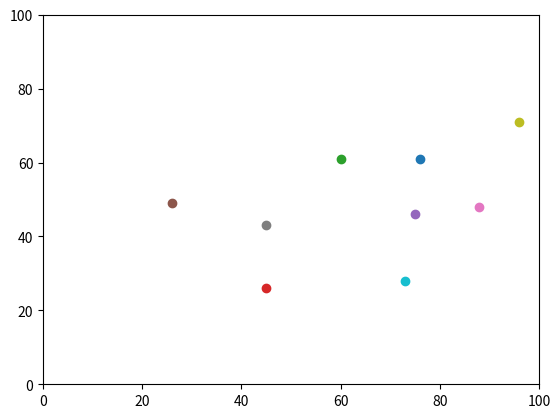

Here is the Python script that generated this plot:
# -*- coding: utf-8 -*-
"""
A basic Agent Based Model, which creates two agents 
in random locations within a 100x100 grid and moves
them randomly three times.

A function has been added to this model, to calculate the distance between
agents.

@author: b3nle
"""

#Modules to import.
import random
import operator
import matplotlib.pyplot as plt
import time

start = time.process_time()

#Functions
def distance_between(agents_row_a, agents_row_b):
    ''' A function to calculate the distance between agent a and agent b.
    Args:
        a: A list of two coordinates for orthoganol axes.
        b: A list of two coordinates for the same orthoganol axes as a.
    Returns:
        The straight line distance between the a and b in the an plane given
        by two orthoganol axes. '''
    return (((agents_row_a[0] - agents_row_b[0])**2)+((agents_row_a[1] - agents_row_b[1])**2)*0.5)

#Variables
num_of_agents = 10 #set number of agents in model.
num_of_iterations = 100
agents = []#empty list for agents.

# Create list of agents with a set of random coordinates.
for i in range(num_of_agents):
    agents.append([random.randint(0,99),random.randint(0,99)])

#moves agents each iteration.
for i in range(num_of_iterations):
    for i in range(num_of_agents):
        if random.random() < 0.5:
            agents[i][0] += 1 % 100
        else:
            agents[i][0] -= 1 % 100
            
        if random.random() < 0.5:
            agents[i][1] += 1 % 100
        else:
            agents[i][1] -= 1 % 100


#Work out furthest East agent.
east=(max(agents, key=operator.itemgetter(1)))

#Create graph to show agent locations.
plt.ylim(0, 100)
plt.xlim(0, 100)
for i in range(num_of_agents):
    plt.scatter(agents[i][1],agents[i][0])
plt.scatter(east[1], east[0], color='red')
plt.show()
    
#Work out euclidean distance between two sets of y and xs.
maxdistance = distance_between(agents[0], agents[1])
mindistance = maxdistance
for i in range(num_of_agents):
    for j in range(i, num_of_agents):# so does not repeat pairs.
         if i != j:#so agents do not test against themselves.
            distance = distance_between(agents[i], agents[j])
            maxDistance = max(maxdistance, distance)
            minDistance = min(mindistance, distance)
        
#Find max and min of distances
print("Min Distance: ", minDistance)
print("Max Distance: ", maxDistance)

end = time.process_time()
print("Time: ",end-start)
